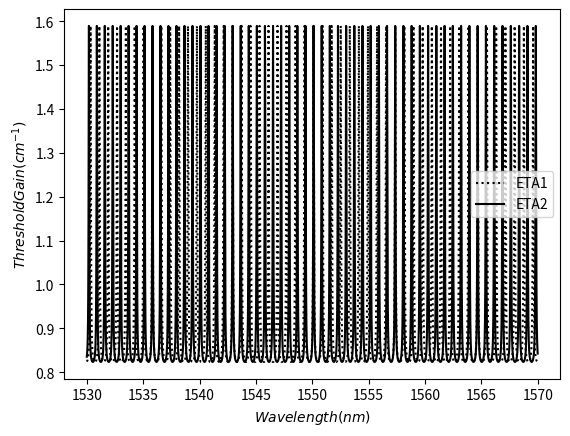
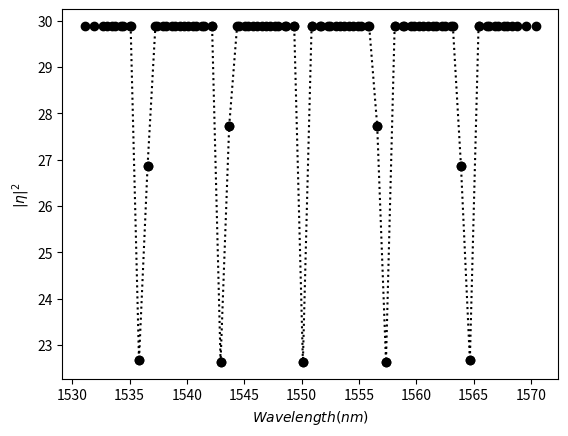
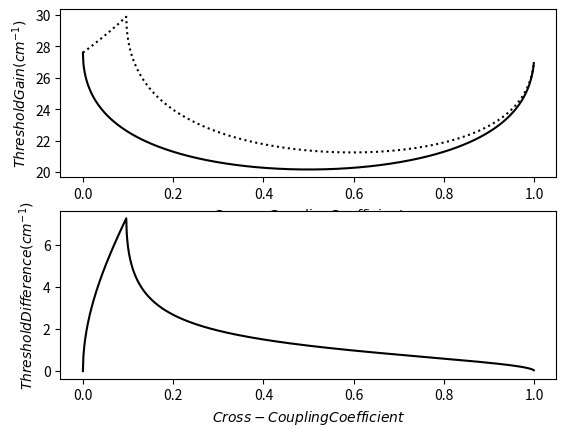

Python code for these plots, in order:
# -*- coding: utf-8 -*-
'''
Created on 2013-11-18

[redacted]
'''

import cmath
import math

from matplotlib import pyplot
import numpy
from scipy.constants.constants import pi
from scipy.optimize.minpack import fsolve


C11 = cmath.sqrt(0.904)
C12 = cmath.sqrt(1 - C11 * C11)
C22 = cmath.sqrt(0.904)
C21 = cmath.sqrt(1 - C22 * C22)

n1 = 3.215
n2 = 3.215

r1 = (n1 - 1) / (n1 + 1)
r2 = (n1 - 1) / (n1 + 1)

c = 2.99792458e8

delta_f1 = 100e9
L1 = 1e6 * c / (2 * n1 * delta_f1)
f0 = 193400
m1 = 1934
lambda0 = c / f0 / 1000
gain0 = -10000 * math.log(r1 * r2) / L1
m2 = 2150
delta_f2 = f0 * 1e9 / m2
L2 = 1e6 * c / (2 * n2 * delta_f2)

def VCCL_threshold_static(x):
    k = 2 * pi / x[0]
    g1 = x[1] / 20000
    g2 = g1 * L1 / L2
    y1 = r1 * r2 * cmath.exp(2 * g1 * L1 + 2 * 1j * k * n1 * L1)
    y2 = r1 * r2 * cmath.exp(2 * g2 * L2 + 2 * 1j * k * n2 * L2)
    yc = C11 * y1 + C22 * y2 - (C11 * C22 - C12 * C21) * y1 * y2 - 1
    yr = yc.real
    yi = yc.imag
    return [yr, yi]

X = fsolve(VCCL_threshold_static, [lambda0, gain0])

# Calculate the effective "reflectivity" of the second cavity as seen by the first cavity, and vice versa
wavelength = numpy.arange(1530, 1570, 0.0005)
k = 2000 * pi / wavelength
g1 = X[1] / 20000
g2 = g1 * L1 / L2
y2 = numpy.exp(2 * g2 * L2) * numpy.exp(2 * 1j * k * n2 * L2)
eta2 = C11 + C12 * C21 * r1 * r2 * y2 / (1 - C22 * r1 * r2 * y2);
ETA2 = (numpy.absolute(eta2)) ** 2;
y1 = numpy.exp(2 * g1 * L1) * numpy.exp(2 * 1j * k * n1 * L1);
eta1 = C22 + C12 * C21 * r1 * r2 * y1 / (1 - C11 * r1 * r2 * y1);
ETA1 = (numpy.absolute(eta1)) ** 2;

pyplot.figure()
pyplot.plot(wavelength, ETA1, ':k', label='ETA1')
pyplot.plot(wavelength, ETA2, '-k', label='ETA2')
pyplot.xlabel('$Wavelength (nm)$');
pyplot.ylabel('$Threshold Gain (cm^{-1})$');
pyplot.legend()

# Calculate threshold gains of various modes
wl = numpy.zeros(102).reshape(2, 51)
threshold_gain = numpy.zeros(102).reshape(2, 51)
for m in range(m1 - 25, m1 + 25):
    lmd = 1e6 * c / (m * delta_f1)
    X1 = fsolve(VCCL_threshold_static, [lmd, 0.8 * gain0])
    wl[0, m - m1 + 25] = X1[0] * 1000
    threshold_gain[0, m - m1 + 25] = X1[1]
for m in range(m2 - 25, m2 + 25):
    lmd = 1e6 * c / (m * delta_f2)
    X1 = fsolve(VCCL_threshold_static, [lmd, 0.8 * gain0])
    wl[1, m - m2 + 25] = X1[0] * 1000
    threshold_gain[1, m - m2 + 25] = X1[1]
pyplot.figure()
pyplot.plot(wl[0, 0:50], threshold_gain[0, 0:50], 'ko')
pyplot.plot(wl[1, 0:50], threshold_gain[1, 0:50], ':ko')
pyplot.xlabel('$Wavelength (nm)$');
pyplot.ylabel('$|\eta|^2$');

# Calculate the threshold difference of adjacent modes as a function of coupling coefficients
lmd = 1e6 * c / ((m1 + 1) * delta_f1)
coupling = numpy.zeros(1001).reshape(1, 1001)
threshold_diff = numpy.zeros(3003).reshape(3, 1001)
wl_diff = numpy.zeros(3003).reshape(3, 1001)
for p in range(0, 1000):
    coupling[0, p] = p * 0.001
    C12 = numpy.sqrt(coupling[0, p])
    C11 = numpy.sqrt(1 - coupling[0, p])
    C21 = numpy.sqrt(coupling[0, p])
    C22 = numpy.sqrt(1 - coupling[0, p])
    X = fsolve(VCCL_threshold_static, [lambda0, 0.75 * gain0])
    X1 = fsolve(VCCL_threshold_static, [lmd, 0.75 * gain0])
    threshold_diff[0, p] = X[1]
    threshold_diff[1, p] = X1[1]
    threshold_diff[2, p] = X1[1] - X[1]
    wl_diff[0, p] = X[0] * 1000
    wl_diff[1, p] = X1[0] * 1000
    wl_diff[2, p] = (X1[0] - X[0]) * 1000
fig = pyplot.figure()
ax = fig.add_subplot(211)
ax.plot(coupling[0, 0:1000], threshold_diff[0, 0:1000], '-k')
ax.plot(coupling[0, 0:1000], threshold_diff[1, 0:1000], ':k')
pyplot.xlabel('$Cross-Coupling Coefficient$')
pyplot.ylabel('$Threshold Gain (cm^{-1})$')
ax = fig.add_subplot(212)
ax.plot(coupling[0, 0:1000], threshold_diff[2, 0:1000], '-k')
pyplot.xlabel('$Cross-Coupling Coefficient$')
pyplot.ylabel('$Threshold Difference (cm^{-1})$')
pyplot.show()
